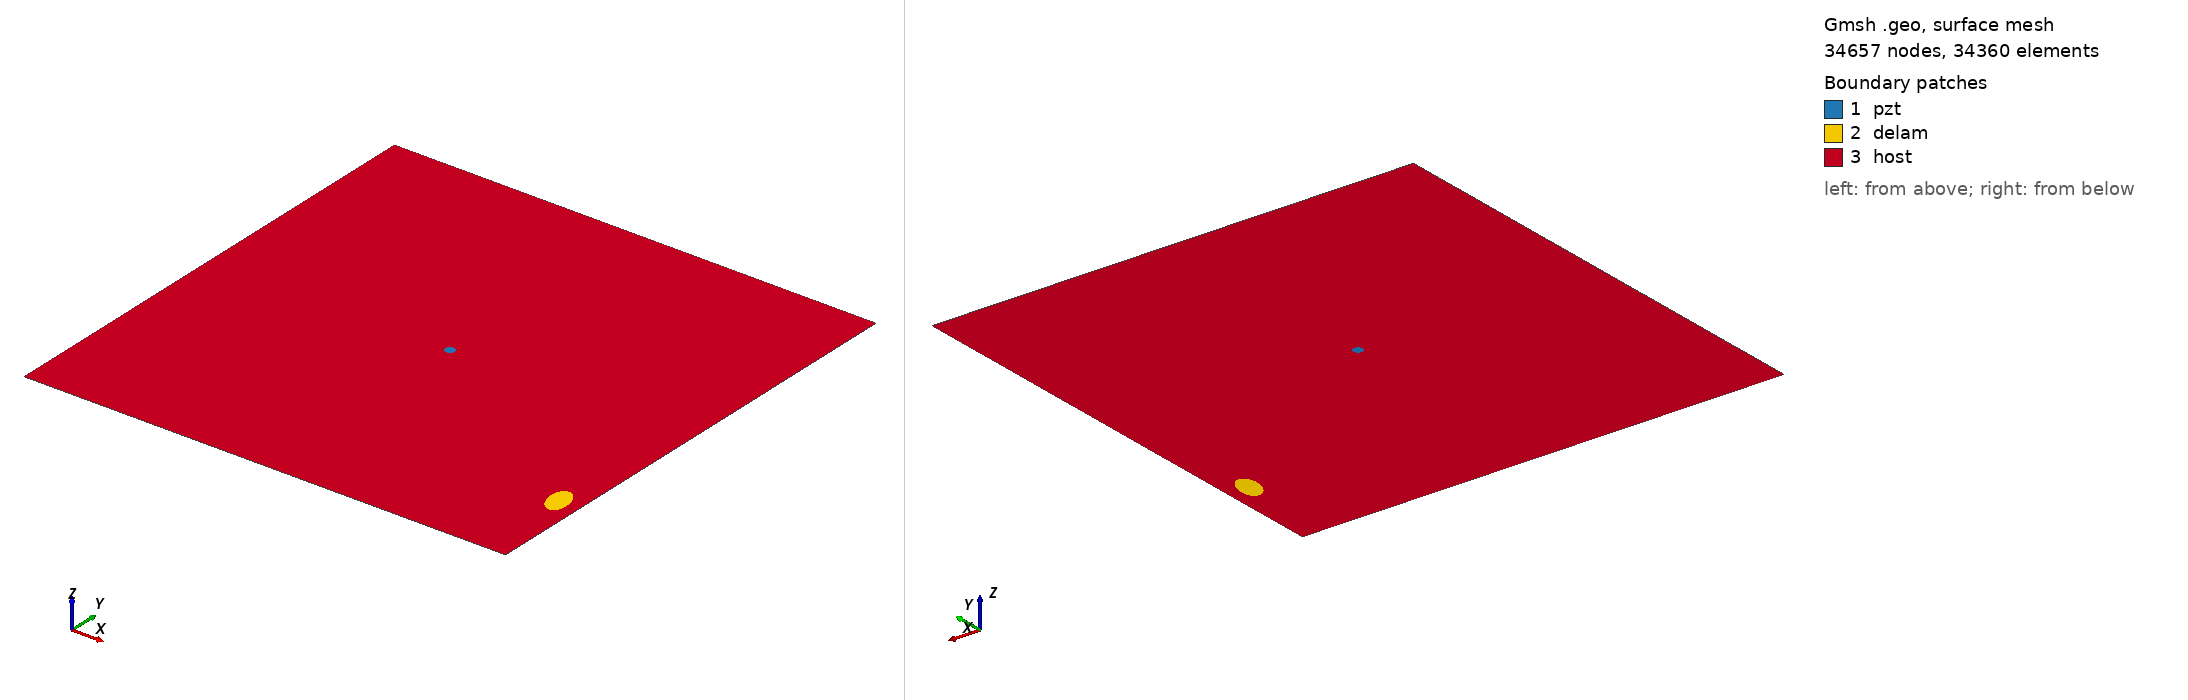

Gmsh geometry script, surface-meshed: 34657 nodes, 34360 surface elements. Boundary patches (legend numbers): 1 pzt, 2 delam, 3 host. Left view from above one corner, right view from below the opposite corner. Legend entries are the model's physical surfaces. The drawing asked Gmsh for element sizes between 1% and 20% of the model's largest extent; the script's own settings can give other sizes.

=== m1_rand_single_delam_234.geo (drawn) ===
SetFactory("OpenCASCADE");
L=0.500000; 
W=0.500000; 
a=0.017386; 
b=0.010361; 
x=0.478066; 
y=0.100422; 
alpha=0.571249 *Pi; 
r=0.005000; 
xpzt=0.250000; 
ypzt=0.250000; 
//+
Point(1) = {0, 0, 0, 1.0};
//+
Point(2) = {L, 0, 0, 1.0};
//+
Point(3) = {L, W, 0, 1.0};
//+
Point(4) = {0, W, 0, 1.0};
//+
Line(1) = {1, 2};
//+
Line(2) = {2, 3};
//+
Line(3) = {3, 4};
//+
Line(4) = {4, 1};
//+
Circle(5) = {xpzt, ypzt, -0, r, 0, 2*Pi};
//+
Ellipse(6) = {x, y, -0, a, b, 0, 2*Pi};
//+
Rotate {{0, 0, 1}, {x, y, 0}, alpha} {
  Curve{6}; 
}
//+
Curve Loop(1) = {4, 1, 2, 3};
//+
Curve Loop(2) = {6};
//+
Curve Loop(3) = {5};
//+
Curve Loop(4) = {6};
//+
Curve Loop(5) = {5};
//+
Plane Surface(1) = {5};
//+
Plane Surface(2) = {4};
//+
Plane Surface(3) = {1, 2, 3};
//+
Point(9) = {xpzt, ypzt, 0, 1.0};
//+
Point{9} In Surface {1};// mesh node at centre of pzt
//+
Physical Surface("pzt") = {1};
//+
Physical Surface("delam") = {2};
//+
Physical Surface("host") = {3};

Mesh.Algorithm = 6; // Frontal
Mesh.CharacteristicLengthFactor = 0.068000;
Mesh.CharacteristicLengthMin = 0.001000;
Mesh.CharacteristicLengthMax = 0.200000;
Mesh.RecombineAll = 1; // Apply recombination algorithm
Mesh.SubdivisionAlgorithm = 1; // 1: all quadrangles
Mesh.Smoothing = 1;
